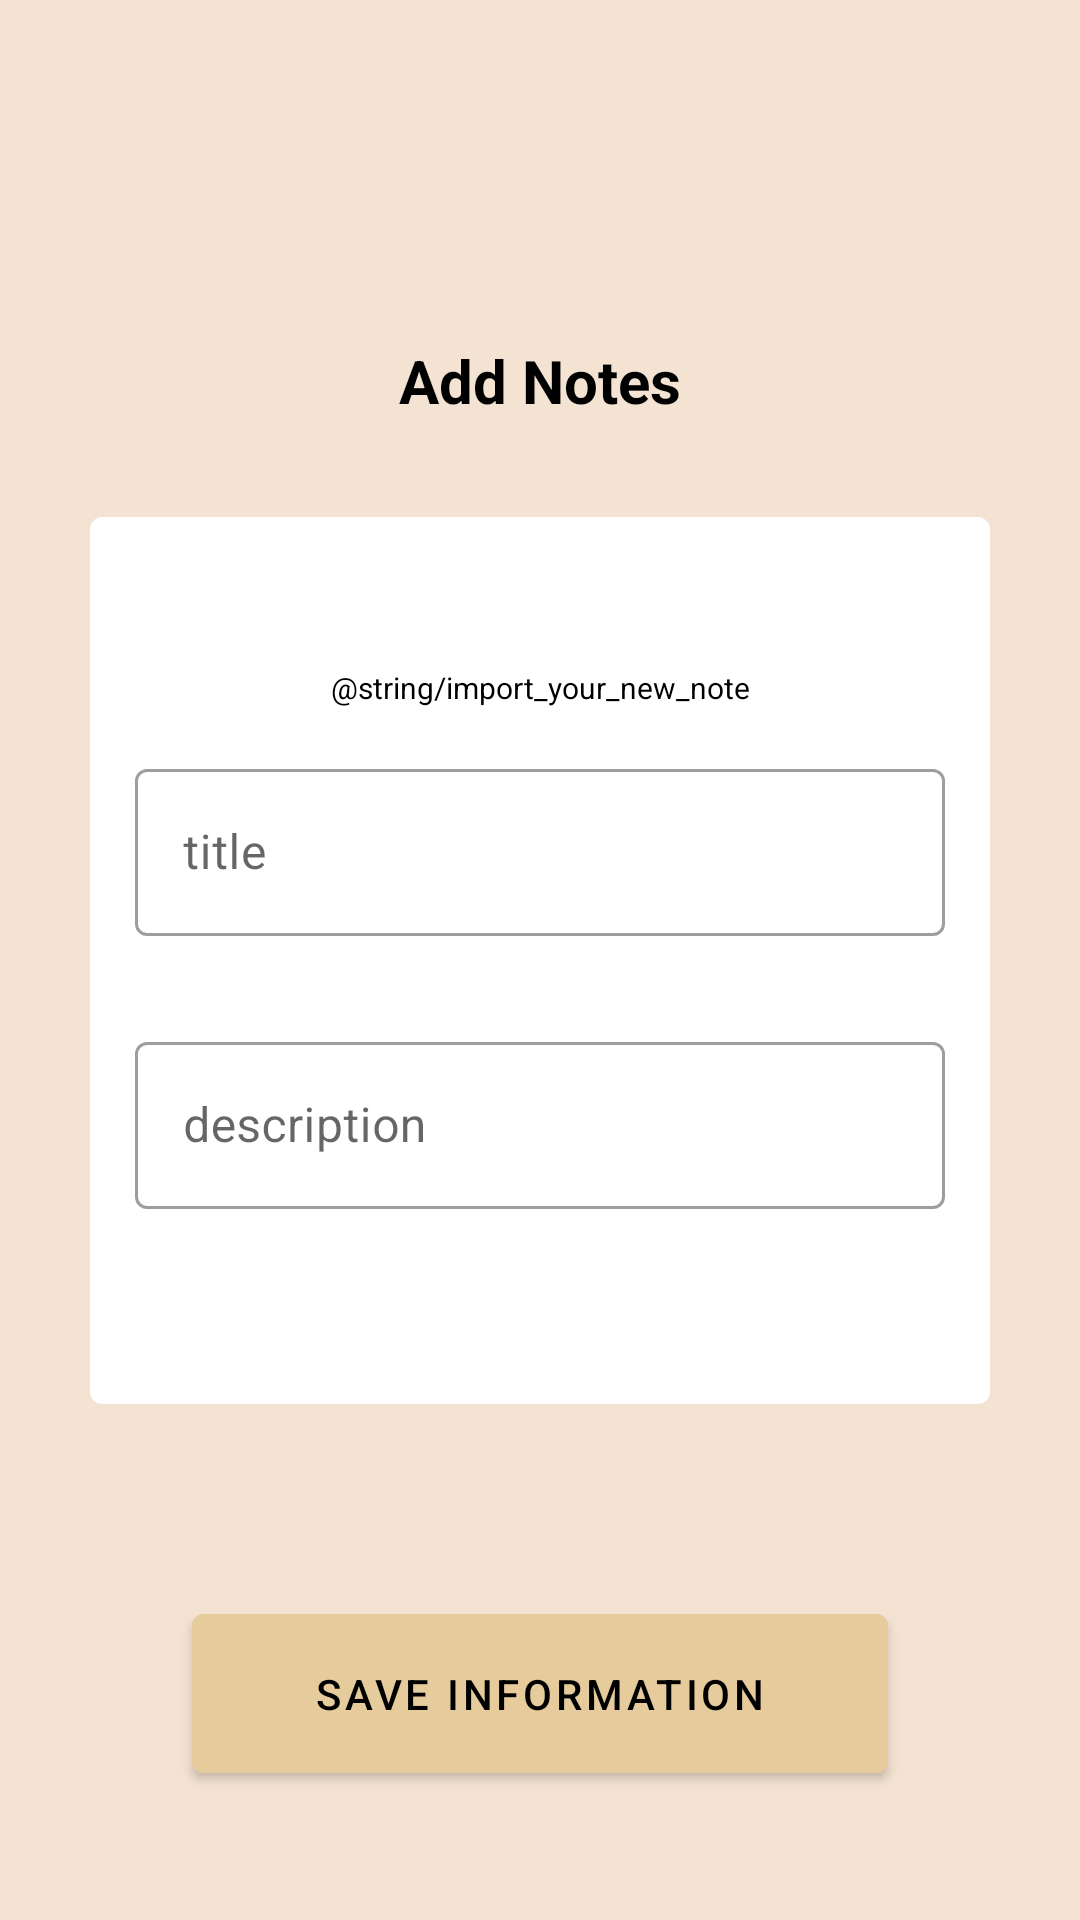

Android layout source for this screen:
<!-- AndroidManifest.xml: application theme Theme.NoteUkt -->
<!-- res/layout/activity_add_notes.xml -->
<?xml version="1.0" encoding="utf-8"?>
<androidx.constraintlayout.widget.ConstraintLayout xmlns:android="http://schemas.android.com/apk/res/android"
    xmlns:app="http://schemas.android.com/apk/res-auto"
    xmlns:tools="http://schemas.android.com/tools"
    android:layout_width="match_parent"
    android:layout_height="match_parent"
    android:background="#f4e3d2"
    tools:context=".Activity.AddNotesActivity">


    <androidx.cardview.widget.CardView
        android:id="@+id/cardView2"
        android:layout_width="300dp"
        android:layout_height="wrap_content"
        android:elevation="8dp"
        app:cardCornerRadius="4dp"
        app:layout_constraintBottom_toBottomOf="parent"
        app:layout_constraintEnd_toEndOf="parent"
        app:layout_constraintStart_toStartOf="parent"
        app:layout_constraintTop_toTopOf="parent">

        <LinearLayout
            android:orientation="vertical"
            android:layout_width="match_parent"
            android:layout_height="match_parent">

<TextView
    android:text="@string/import_your_new_note"
    android:layout_gravity="center"
    android:textSize="10sp"
    android:textColor="@color/black"
    android:textAlignment="center"
    android:layout_marginTop="50dp"
    android:layout_width="match_parent"
    android:layout_height="wrap_content"/>

            <com.google.android.material.textfield.TextInputLayout
                android:layout_marginTop="10dp"
                android:layout_margin="15dp"
                style="@style/Widget.MaterialComponents.TextInputLayout.OutlinedBox"
                android:hint="title"
                android:layout_width="match_parent"
                android:layout_height="wrap_content">
                <com.google.android.material.textfield.TextInputEditText
                    android:id="@+id/title"
                    android:layout_width="match_parent"
                    android:layout_height="wrap_content"/>
            </com.google.android.material.textfield.TextInputLayout>

            <com.google.android.material.textfield.TextInputLayout
                android:layout_marginTop="10dp"
                android:layout_margin="15dp"

                style="@style/Widget.MaterialComponents.TextInputLayout.OutlinedBox"
                android:hint="description"
                android:layout_width="match_parent"
                android:layout_height="wrap_content">
                <com.google.android.material.textfield.TextInputEditText
                    android:id="@+id/desc"
                    android:layout_marginBottom="50dp"
                    android:layout_width="match_parent"
                    android:layout_height="wrap_content"/>
            </com.google.android.material.textfield.TextInputLayout>
        </LinearLayout>


    </androidx.cardview.widget.CardView>

    <TextView
        android:id="@+id/textView2"
        android:layout_width="wrap_content"
        android:layout_height="wrap_content"
        android:layout_marginBottom="32dp"
        android:text="Add Notes"
        android:textColor="@color/black"
        android:textStyle="bold"
        android:textSize="20sp"
        app:layout_constraintBottom_toTopOf="@+id/cardView2"
        app:layout_constraintEnd_toEndOf="parent"
        app:layout_constraintStart_toStartOf="parent" />

    <com.google.android.material.button.MaterialButton
        android:id="@+id/btn_save"
        android:layout_width="match_parent"
        android:layout_height="65dp"
        android:layout_marginStart="64dp"
        android:layout_marginTop="64dp"
        android:layout_marginEnd="64dp"
        android:backgroundTint="#E6CB9C"
        android:text="save information"
        android:textColor="@color/black"
        app:icon="@drawable/ic_baseline_save_24"
        app:layout_constraintEnd_toEndOf="parent"
        app:layout_constraintStart_toStartOf="parent"
        app:layout_constraintTop_toBottomOf="@+id/cardView2" />

</androidx.constraintlayout.widget.ConstraintLayout>
<!-- resources referenced by this layout -->
<resources>
  <style name="Theme.NoteUkt" parent="Theme.MaterialComponents.DayNight.NoActionBar">
          
          <item name="colorPrimary">@color/purple_500</item>
          <item name="colorPrimaryVariant">@color/purple_700</item>
          <item name="colorOnPrimary">@color/white</item>
          
          <item name="colorSecondary">@color/teal_200</item>
          <item name="colorSecondaryVariant">@color/teal_700</item>
          <item name="colorOnSecondary">@color/black</item>
          
          <item name="android:statusBarColor">?attr/colorPrimaryVariant</item>
          
      </style>
  <!-- not gathered from this repository: default colours our renderer supplied (Android Studio template values) -->
  <color name="purple_500">#FF6200EE</color>
  <color name="purple_700">#FF3700B3</color>
  <color name="teal_200">#FF03DAC5</color>
  <color name="teal_700">#FF018786</color>
  <color name="black">#FF000000</color>
  <color name="white">#FFFFFFFF</color>
</resources>
